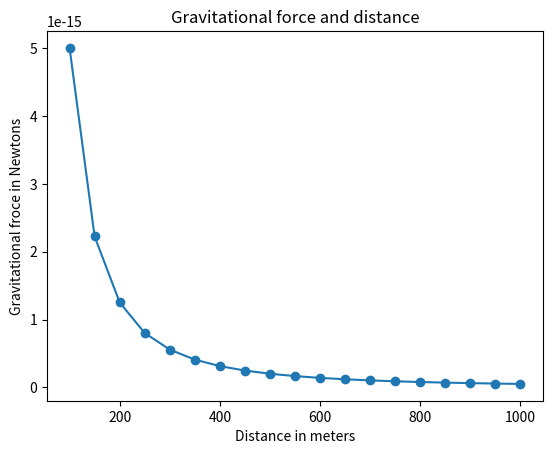

This figure's Python source:
import matplotlib.pyplot as plt

def draw_graph(x,y):
    plt.plot(x,y, marker='o')
    plt.xlabel('Distance in meters')
    plt.ylabel('Gravitational froce in Newtons')
    plt.title('Gravitational force and distance')
    plt.show()

def generate_F_r():
    r = range(100, 1001, 50)
    F = []

    G = 6.674e-11
    m1 = 0.5
    m2 = 1.5


    for dist in r:
        force = G*m1*m2/(dist**2)
        F.append(force)



    draw_graph(r, F)

if __name__ == '__main__':
    generate_F_r()
